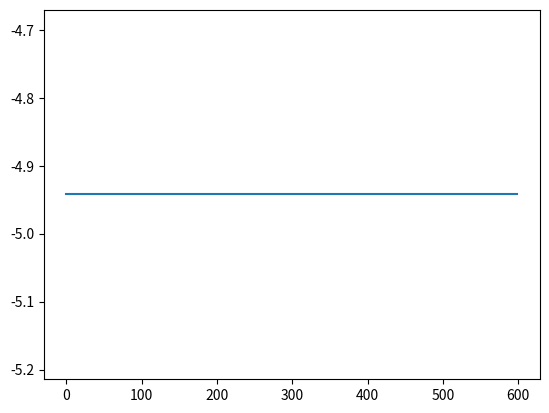

Generate this figure with matplotlib:
import numpy as np
from random import random, choice
import matplotlib.pyplot as plt

class RL:
    def __init__(self):
        self.gamma = 0.8    # discount factor
        self.epsilon = 0.99 # randomness
        self.lr = 0.05       # learning rate
        self.decay = 0.00166    # decay factor of randomness
        self.episodes = 600 # number of episodes
        self.episode = 0
        self.return_vals = []
        self.trajectory = []

        self.max_steps = 100
        self.state_action_values = []

        self.environment = [
            [0, 0, 0, 0, 0],
            [0, 0, 1, 0, 0],
            [0, 0, 1, 0, 0],
            [0, 0, 1, 0, 0],
            [0, 0, 1, 0, 2],
        ]
        self.state = [4,0]
        self.max_steps = 20
        self.ini_state_action_values()


    # initilizing the Q table with 0s
    def ini_state_action_values(self):
        for i in range(len(self.environment)):
            row = []
            for j in range(len(self.environment[0])):
                row.append([0, 0, 0, 0])
            self.state_action_values.append(row)

    # trajectory => [state, action. reward, next_state, return]
    # this function updates the return value inplace
    # using formula Gt = r_t + gamma*(r_t+1) + gamma^2*(r_t+2) + gamme^3*(r_t+3) ... 
    def gt(self, trajectory):

        # calculating the return value of last item
        trajectory[len(trajectory)-1]["return"] = trajectory[len(trajectory)-1]["reward"]

        # iterating backwards, eg if len is 10 then i = 9, 8, 7 .. 0
        for i in range(len(trajectory)-2, -1, -1):
            trajectory[i]["return"] = trajectory[i]["reward"] + self.gamma * trajectory[i+1]["return"]



    # updating the state action values (Q Table) based on the return valuse from the trajectory
    # 0+(-1-0)*0.1(lr)
    def update_state_action_value(self, trajectory):
        for t in trajectory:
            self.state_action_values[t["state"][0]][t["state"][1]][t["action"]] += self.lr*(t["return"]-self.state_action_values[t["state"][0]][t["state"][1]][t["action"]])


    # returns next_states, reward, done
    def act(self, action):
        y = self.state[0]
        x = self.state[1]

        # up
        if action == 0:
            if y > 0 and self.environment[y-1][x] != 1:
                if self.environment[y-1][x] == 2:
                    return [y-1, x], 0, True
                else:
                    return [y-1, x], -1, False
            else:
                return [y, x], -1, False
        
        # right
        elif action == 1:
            if x < len(self.environment[0])-1 and self.environment[y][x+1] != 1:
                if self.environment[y][x+1] == 2:
                    return [y, x+1], 0, True
                else:
                    return [y, x+1], -1, False
            else:
                return [y, x], -1, False

        # down
        elif action == 2:
            if y < len(self.environment)-1 and self.environment[y+1][x] != 1:
                if self.environment[y+1][x] == 2:
                    return [y+1, x], 0, True
                else:
                    return [y+1, x], -1, False
            else:
                return [y, x], -1, False

        # left
        elif action == 3:
            if x > 0 and self.environment[y][x-1] != 1:
                if self.environment[y][x-1] == 2:
                    return [y, x-1], 0, True
                else:
                    return [y, x-1], -1, False
            else:
                return [y, x], -1, False


    def run_episode(self):  
        if self.episode >= self.episodes:      
            return False
        step = 0
        done = False
        self.state = [4,0]
        trajectory = []
        print("Episode:", self.episode, "epsilon:", self.epsilon)
        
        while step < self.max_steps  and not done:
            action = np.argmax(self.state_action_values[self.state[0]][self.state[1]]).item()
            if random() < self.epsilon:                    
                action = choice([0, 1, 2, 3])
            new_state, reward, done = self.act(action)
            trajectory.append({"state": self.state, "action": action, "next_state":new_state, "reward": reward, "return": 0})
            self.state = new_state
            step += 1
        self.epsilon -= self.decay
        self.gt(trajectory)
        self.update_state_action_value(trajectory)
        self.return_vals.append(trajectory[0]["return"])
        self.episode += 1
        self.trajectory = trajectory
        return True

if __name__ == "__main__":
    rl = RL()
    ok = rl.run_episode()    
    while ok:
        ok  = rl.run_episode()

    plt.plot(rl.return_vals)
    plt.show()
